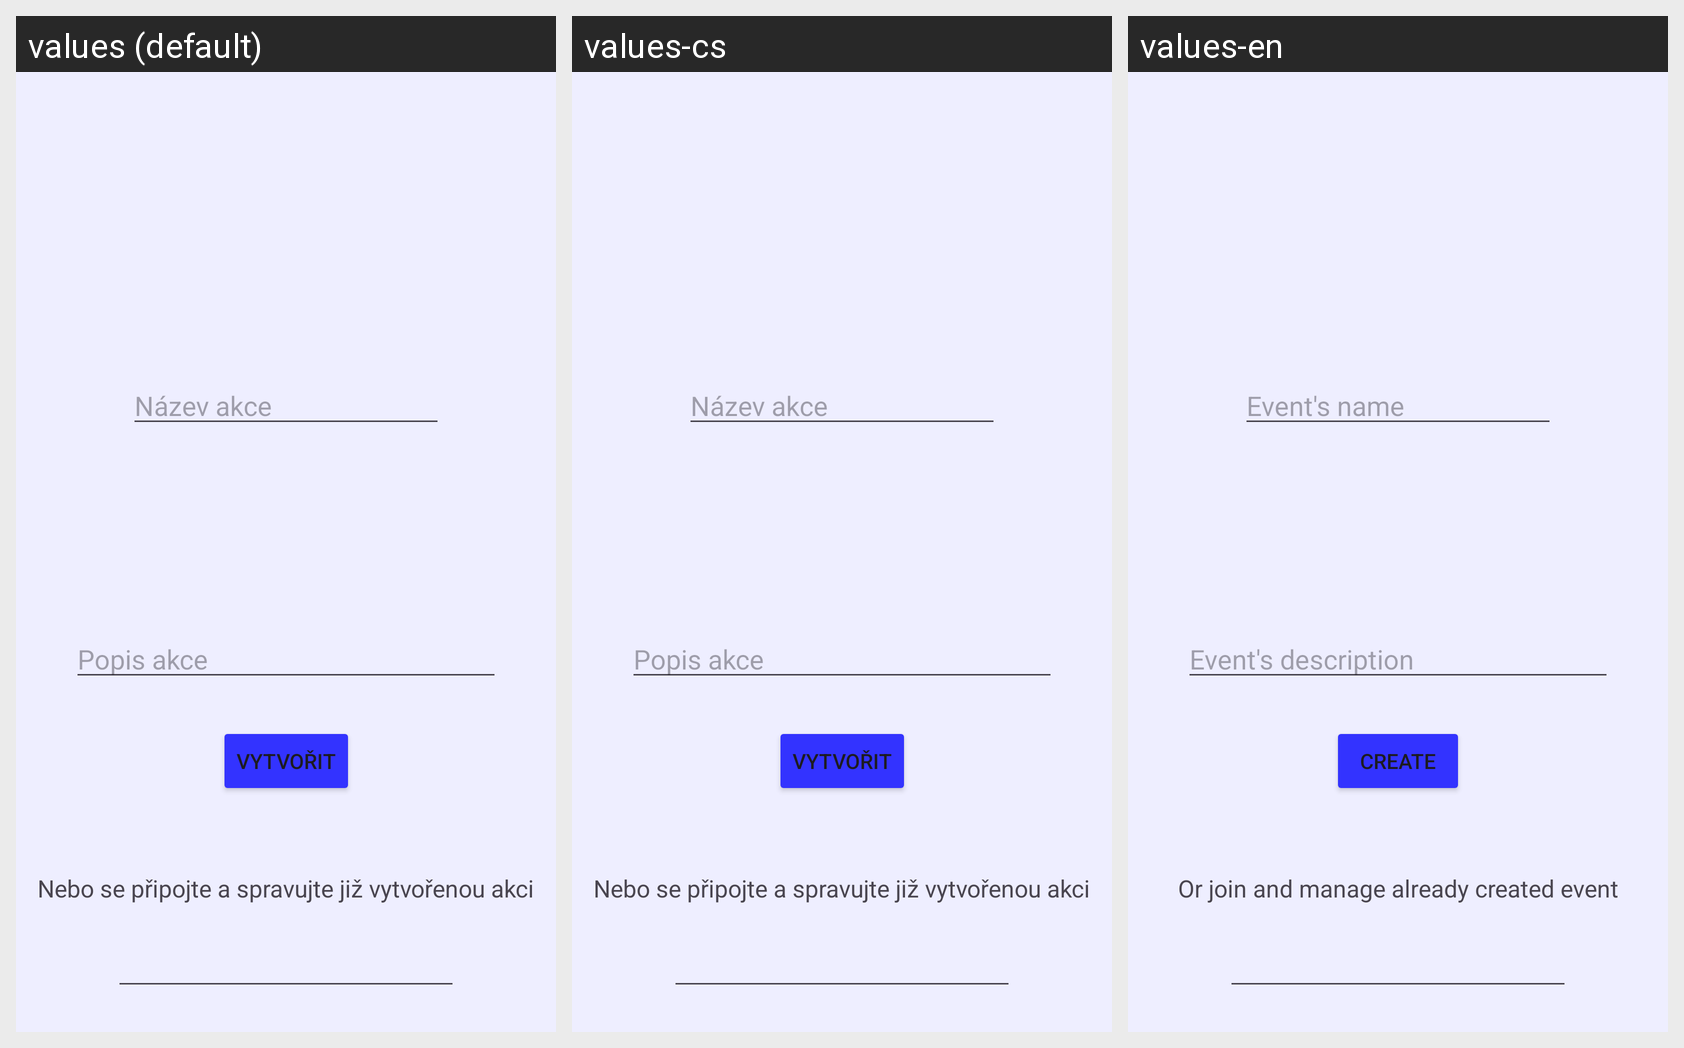

Locale-by-locale string values for the Android screen shown in this grid:
Android screen res/layout/activity_create_event.xml rendered under 3 locales, left to right: values (default), values-cs, values-en. Device: Nexus 5 (rendered at 1080×1920; each locale shown at half size, 540×960, under a caption strip naming it); theme Theme.QRprojekt.
Strings drawn on this screen, with the default value and each locale's value (text and hints the layout hard-codes appear in the picture but are not listed):

btn_join
  values: Připojit se
  values-cs: Připojit se
  values-en: Join

event_name
  values: Název akce
  values-cs: Název akce
  values-en: Event's name

btn_create
  values: Vytvořit
  values-cs: Vytvořit
  values-en: Create

event_description
  values: Popis akce
  values-cs: Popis akce
  values-en: Event's description

join_created_event
  values: Nebo se připojte a spravujte již vytvořenou akci
  values-cs: Nebo se připojte a spravujte již vytvořenou akci
  values-en: Or join and manage already created event
